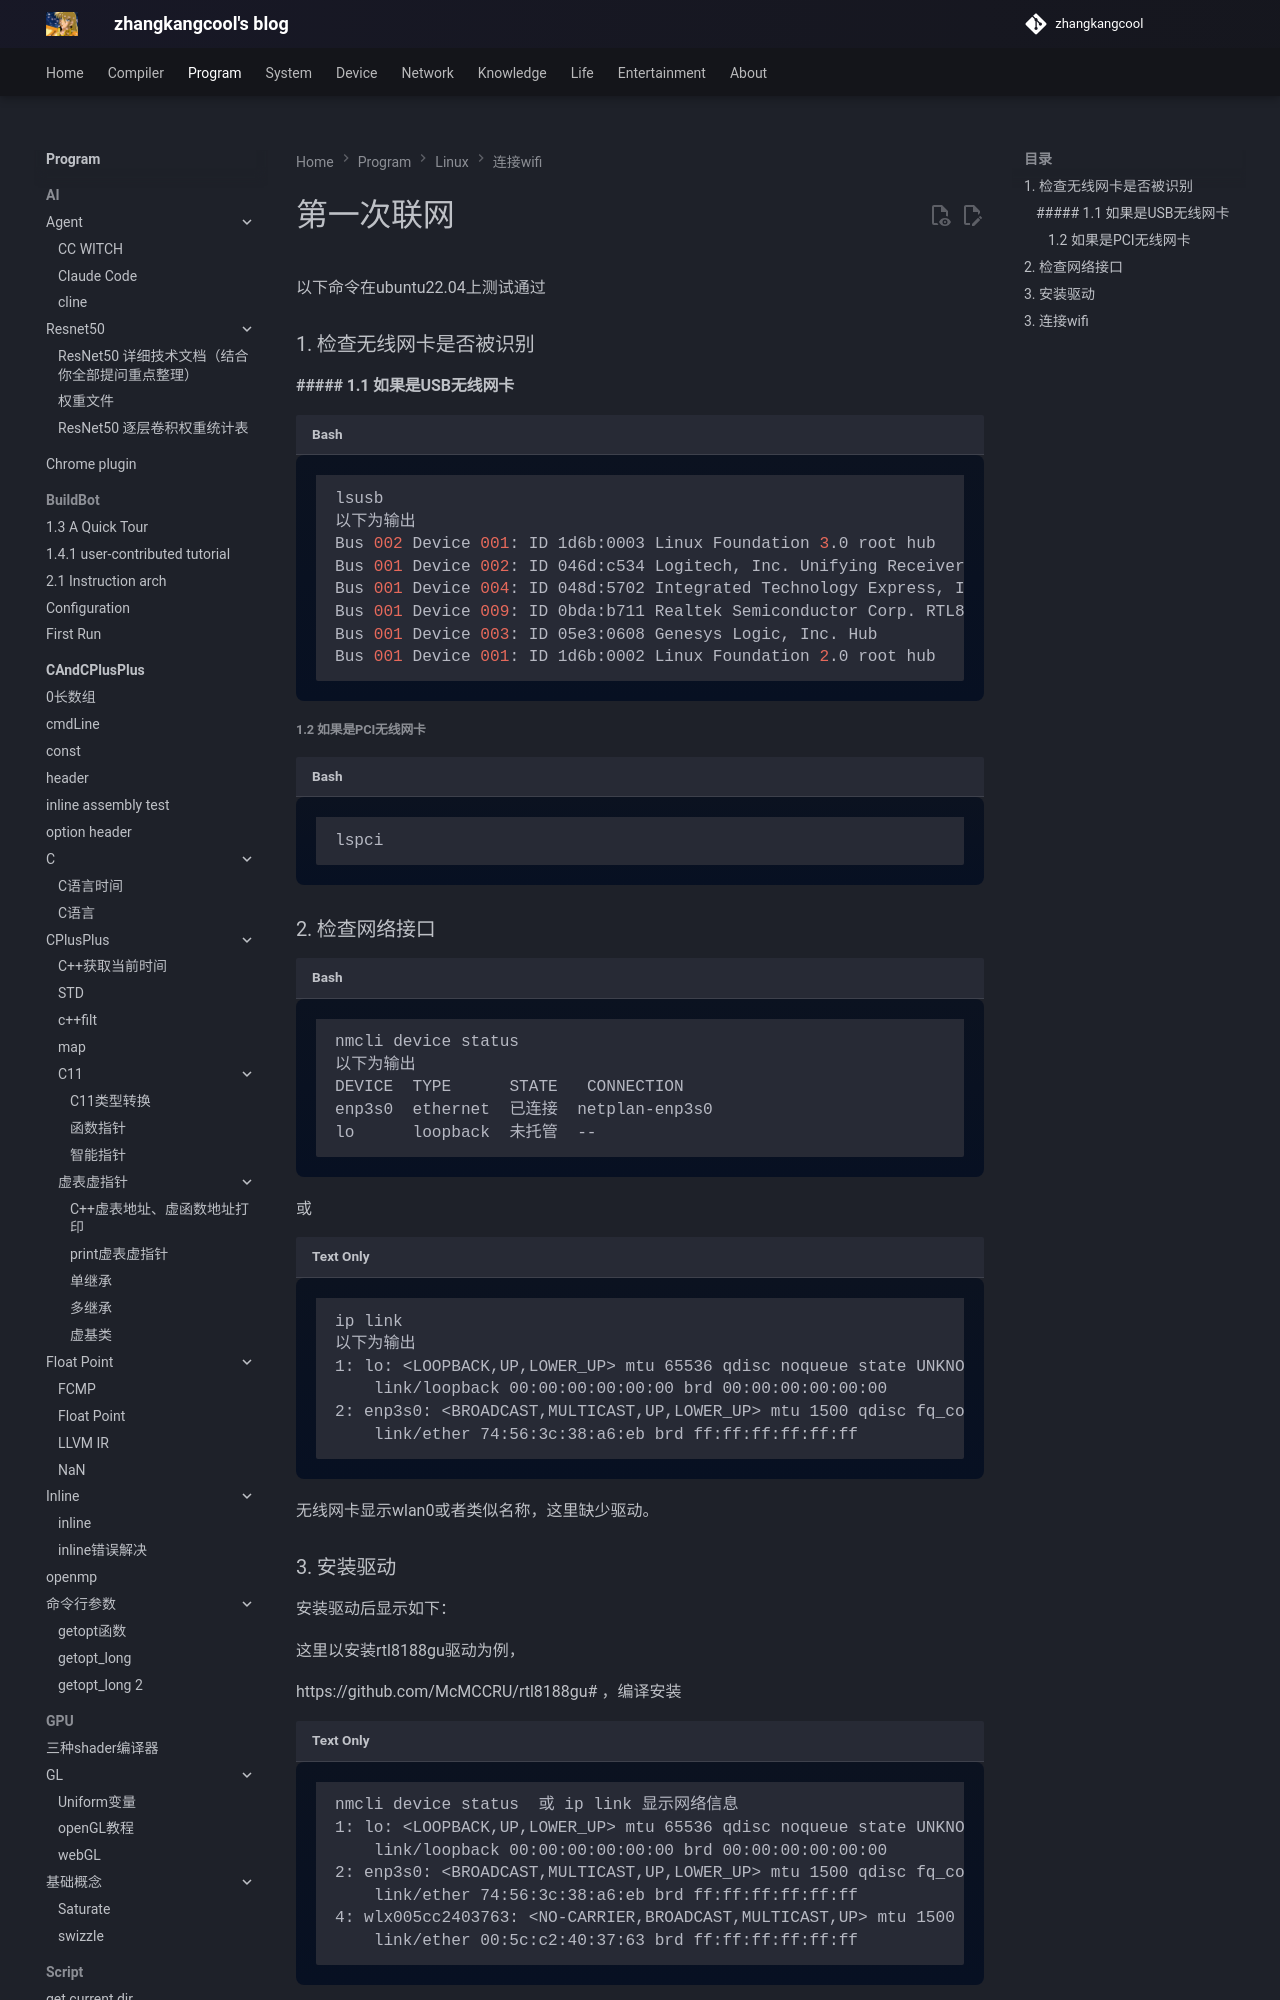

repository: zhangkangcool/zhangkangcool.github.io · page: Program/linux/连接wifi/第一次联网/index.html · generator: mkdocs

# 第一次联网






以下命令在ubuntu22.04上测试通过



### 1. 检查无线网卡是否被识别

#### ##### 1.1 如果是USB无线网卡

```shell
lsusb
以下为输出
Bus 002 Device 001: ID 1d6b:0003 Linux Foundation 3.0 root hub
Bus 001 Device 002: ID 046d:c534 Logitech, Inc. Unifying Receiver
Bus 001 Device 004: ID 048d:5702 Integrated Technology Express, Inc. ITE Device
Bus 001 Device 009: ID 0bda:b711 Realtek Semiconductor Corp. RTL8188GU 802.11n WLAN Adapter (After Modeswitch)   这里有WLAN，为无线网卡。   RTL8188GU为网卡驱动型号，安装驱动的话，应该安装RTL8188GU驱动，我这里使用的是 水星MW150US_V2.0无线网卡
Bus 001 Device 003: ID 05e3:0608 Genesys Logic, Inc. Hub
Bus 001 Device 001: ID 1d6b:0002 Linux Foundation 2.0 root hub
```
